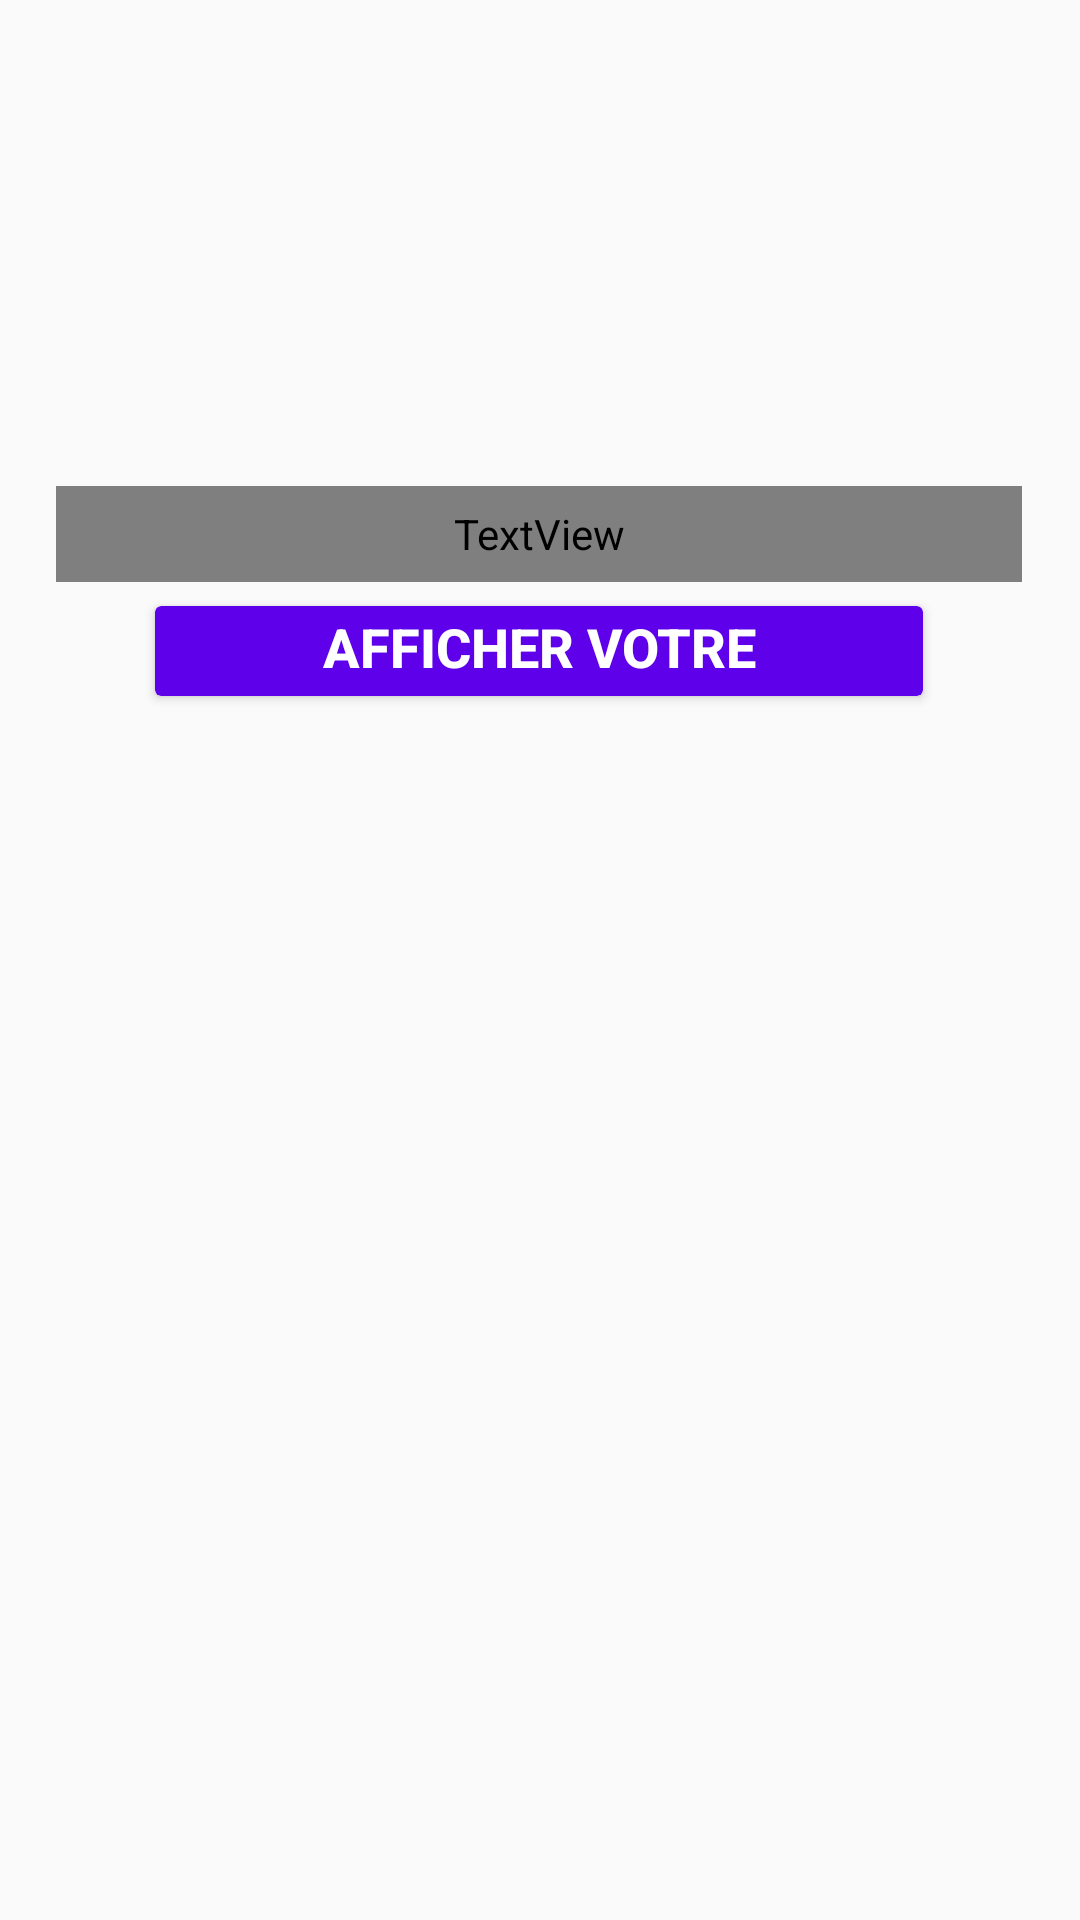

Write the Android layout XML for this screen, with the resource values it uses.
<!-- AndroidManifest.xml: application theme Theme.Shelfmate -->
<!-- res/layout/fragment_home.xml -->
<?xml version="1.0" encoding="utf-8"?>
<androidx.constraintlayout.widget.ConstraintLayout xmlns:android="http://schemas.android.com/apk/res/android"
    xmlns:app="http://schemas.android.com/apk/res-auto"
    xmlns:tools="http://schemas.android.com/tools"
    android:layout_width="match_parent"
    android:layout_height="match_parent"
    tools:context=".ui.books.HomeFragment">

    <Button
        android:id="@+id/home_logo_btn"
        style="@style/Widget.AppCompat.Button"
        android:layout_width="264dp"
        android:layout_height="42dp"
        android:layout_marginTop="2dp"
        android:backgroundTint="#5F00EB"
        android:clickable="true"
        android:clipToOutline="true"
        android:enabled="true"
        android:focusable="true"
        android:forceDarkAllowed="false"
        android:includeFontPadding="false"
        android:lineSpacingExtra="10sp"
        android:text="Afficher votre bibliothèque"
        android:textAlignment="center"
        android:textAllCaps="true"
        android:textColor="#FFFFFF"
        android:textSize="18sp"
        android:textStyle="bold"
        app:layout_constraintEnd_toEndOf="parent"
        app:layout_constraintHorizontal_bias="0.498"
        app:layout_constraintStart_toStartOf="parent"
        app:layout_constraintTop_toBottomOf="@+id/home_invite_txt" />

    <TextView
        android:id="@+id/home_invite_txt"
        android:layout_width="322dp"
        android:layout_height="32dp"
        android:layout_marginTop="10dp"
        android:fontFamily="@font/wellfleet"
        android:textAlignment="center"
        android:textColor="#26324C"
        android:textSize="22sp"
        android:textStyle="bold"
        app:layout_constraintEnd_toEndOf="parent"
        app:layout_constraintHorizontal_bias="0.494"
        app:layout_constraintStart_toStartOf="parent"
        app:layout_constraintTop_toBottomOf="@+id/logo_img" />

    <ImageView
        android:id="@+id/logo_img"
        android:layout_width="180dp"
        android:layout_height="142dp"
        android:layout_marginTop="10dp"
        android:src="@drawable/icon_512dp"
        app:layout_constraintEnd_toEndOf="parent"
        app:layout_constraintStart_toStartOf="parent"
        app:layout_constraintTop_toTopOf="parent" />

</androidx.constraintlayout.widget.ConstraintLayout>
<!-- resources referenced by this layout -->
<resources>
  <style name="Theme.Shelfmate" parent="Theme.MaterialComponents.DayNight.DarkActionBar.Bridge">
          
          <item name="colorPrimary">@color/purple_500</item>
          <item name="colorPrimaryVariant">@color/purple_700</item>
          <item name="colorOnPrimary">@color/white</item>
          
          <item name="colorSecondary">@color/teal_200</item>
          <item name="colorSecondaryVariant">@color/teal_700</item>
          <item name="colorOnSecondary">@color/black</item>
          
          <item name="android:statusBarColor">?attr/colorPrimaryVariant</item>
          
      </style>
  <color name="purple_500">#FF6200EE</color>
  <color name="purple_700">#FF3700B3</color>
  <color name="white">#FFFFFFFF</color>
  <color name="teal_200">#FF03DAC5</color>
  <color name="teal_700">#FF018786</color>
  <color name="black">#FF000000</color>
</resources>
